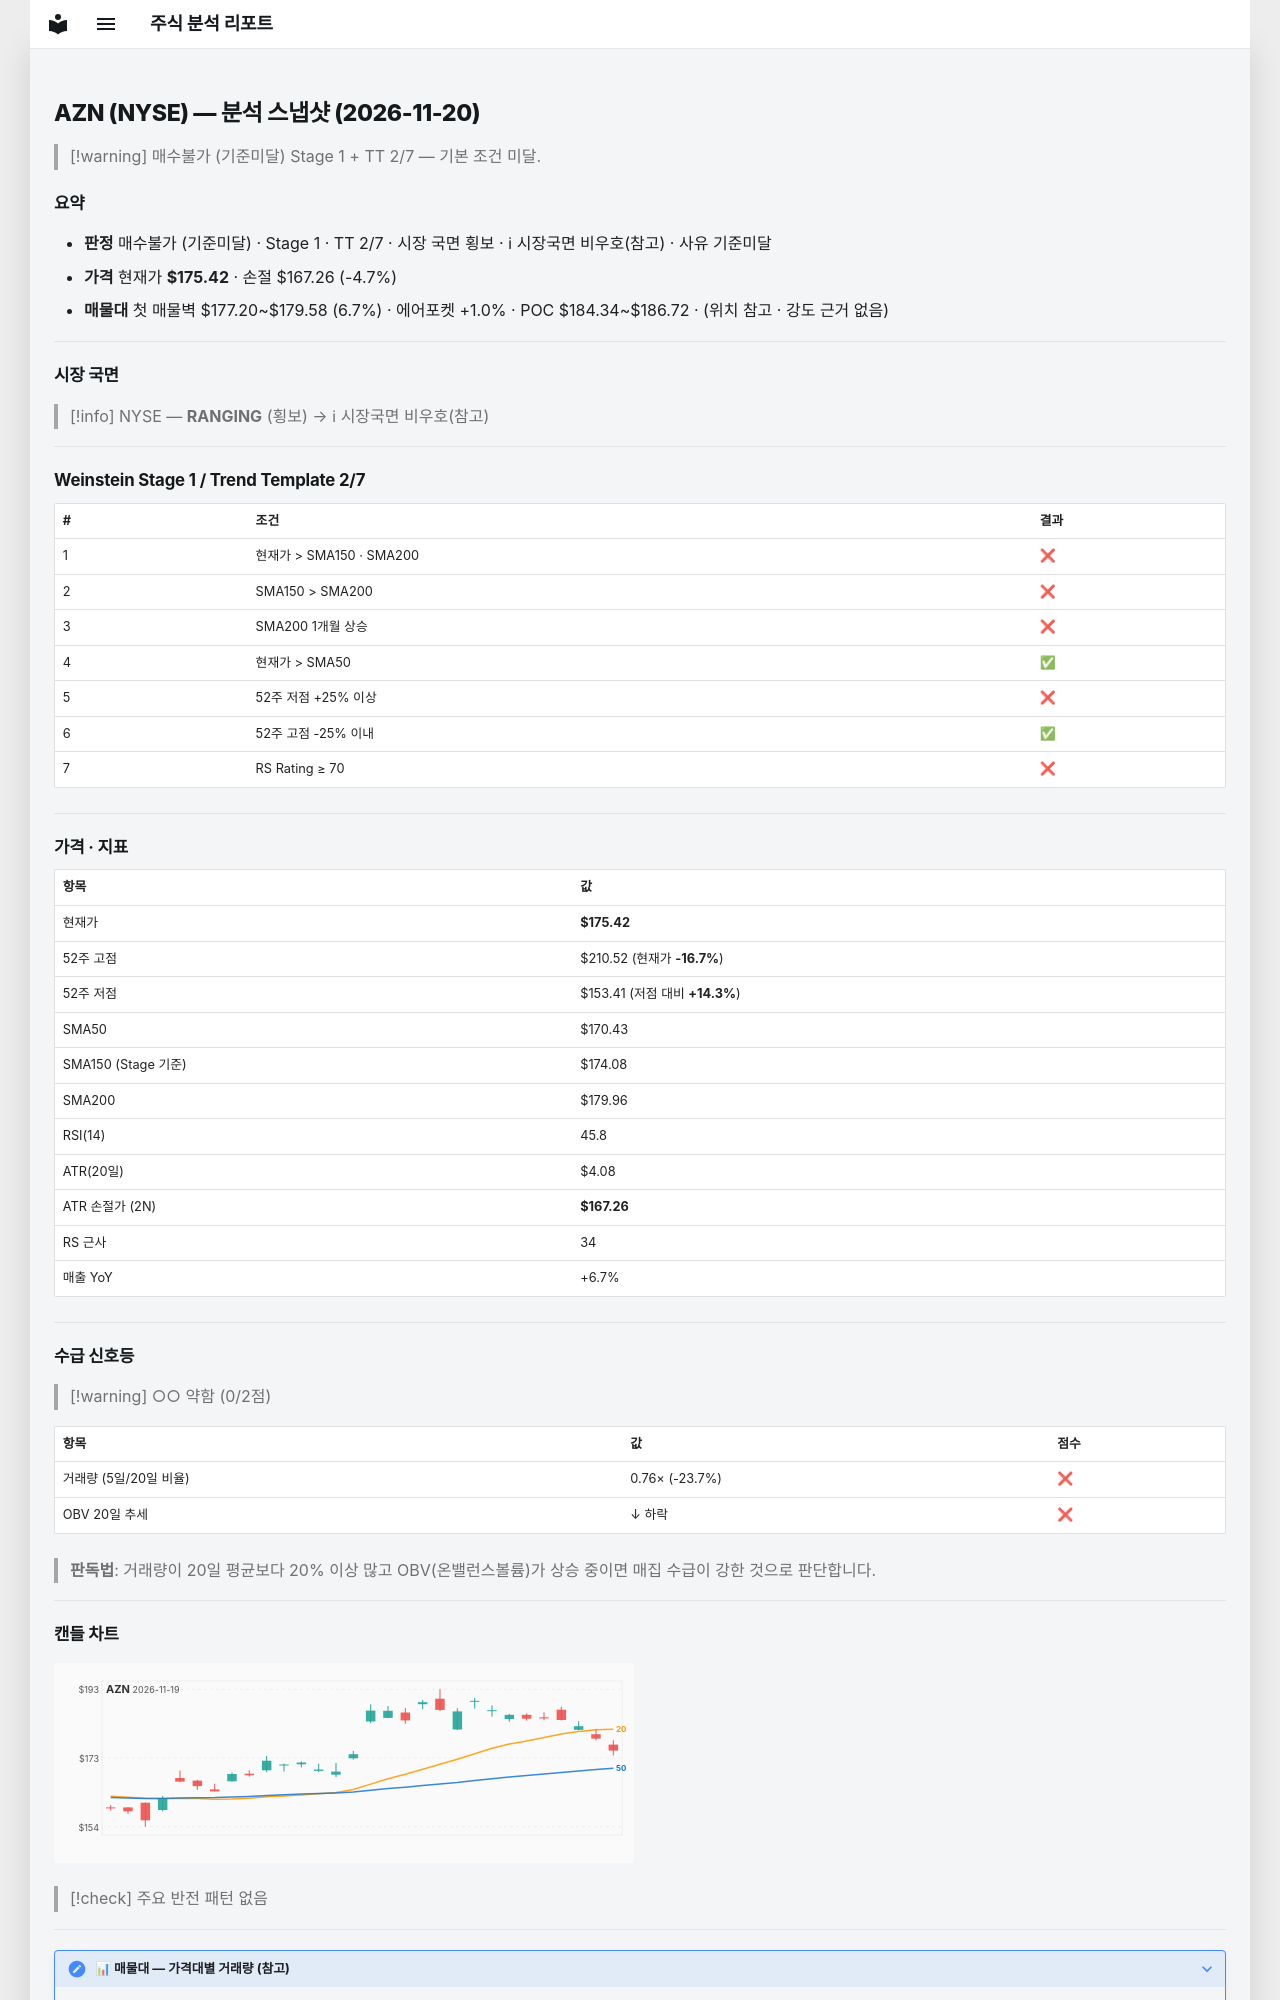

repository: soloandco/stock-reports · page: snapshots/AZN-2026-11-20/index.html · generator: mkdocs

---
type: analysis-snapshot
title: AZN 분석 스냅샷
ticker: AZN
market: NYSE
created: 2026-11-20
updated: 2026-11-20
bar-date: 2026-11-19
verdict: 매수불가
verdict-reason: 기준미달
real-rr: 2.57
sma50-gap-pct: 2.9
weekly-position: 저항대아래
weekly-overhead-price: 196.41
weekly-overhead-pct: 12.0
stage: 1
trend-template-score: 2
tt-max: 7
ma-set: sma-50-150-200
price: 175.4199981689453
stop-price: 167.25502281454126
market-regime: RANGING
supply-demand-score: 0/2
supply-demand-label: 약함
status: tracking
tags:
  - stock-agent
  - watchlist
  - AZN
  - analysis
related:
  - "[[analysis-template]]"
---

# AZN (NYSE) — 분석 스냅샷 (2026-11-20)

> [!warning] 매수불가 (기준미달)
> Stage 1 + TT 2/7 — 기본 조건 미달.

## 요약

- **판정** 매수불가 (기준미달) · Stage 1 · TT 2/7 · 시장 국면 횡보 · ℹ 시장국면 비우호(참고) · 사유 기준미달
- **가격** 현재가 **$175.42** · 손절 $167.26 (-4.7%)
- **매물대** 첫 매물벽 $177.20~$179.58 (6.7%) · 에어포켓 +1.0% · POC $184.34~$186.72 · (위치 참고 · 강도 근거 없음)

---

## 시장 국면

> [!info] NYSE — **RANGING** (횡보) → ℹ 시장국면 비우호(참고)

---

## Weinstein Stage 1 / Trend Template 2/7

| # | 조건 | 결과 |
|---|------|------|
| 1 | 현재가 > SMA150 · SMA200 | ❌ |
| 2 | SMA150 > SMA200 | ❌ |
| 3 | SMA200 1개월 상승 | ❌ |
| 4 | 현재가 > SMA50 | ✅ |
| 5 | 52주 저점 +25% 이상 | ❌ |
| 6 | 52주 고점 -25% 이내 | ✅ |
| 7 | RS Rating ≥ 70 | ❌ |

---

## 가격 · 지표

| 항목 | 값 |
|------|---|
| 현재가 | **$175.42** |
| 52주 고점 | $210.52 (현재가 **-16.7%**) |
| 52주 저점 | $153.41 (저점 대비 **+14.3%**) |
| SMA50 | $170.43 |
| SMA150 (Stage 기준) | $174.08 |
| SMA200 | $179.96 |
| RSI(14) | 45.8 |
| ATR(20일) | $4.08 |
| ATR 손절가 (2N) | **$167.26** |
| RS 근사 | 34 |
| 매출 YoY | +6.7% |

---
## 수급 신호등

> [!warning] ○○ 약함 (0/2점)

| 항목 | 값 | 점수 |
|------|------|------|
| 거래량 (5일/20일 비율) | 0.76× (-23.7%) | ❌ |
| OBV 20일 추세 | ↓ 하락 | ❌ |

> **판독법**: 거래량이 20일 평균보다 20% 이상 많고 OBV(온밸런스볼륨)가 상승 중이면 매집 수급이 강한 것으로 판단합니다.

---
